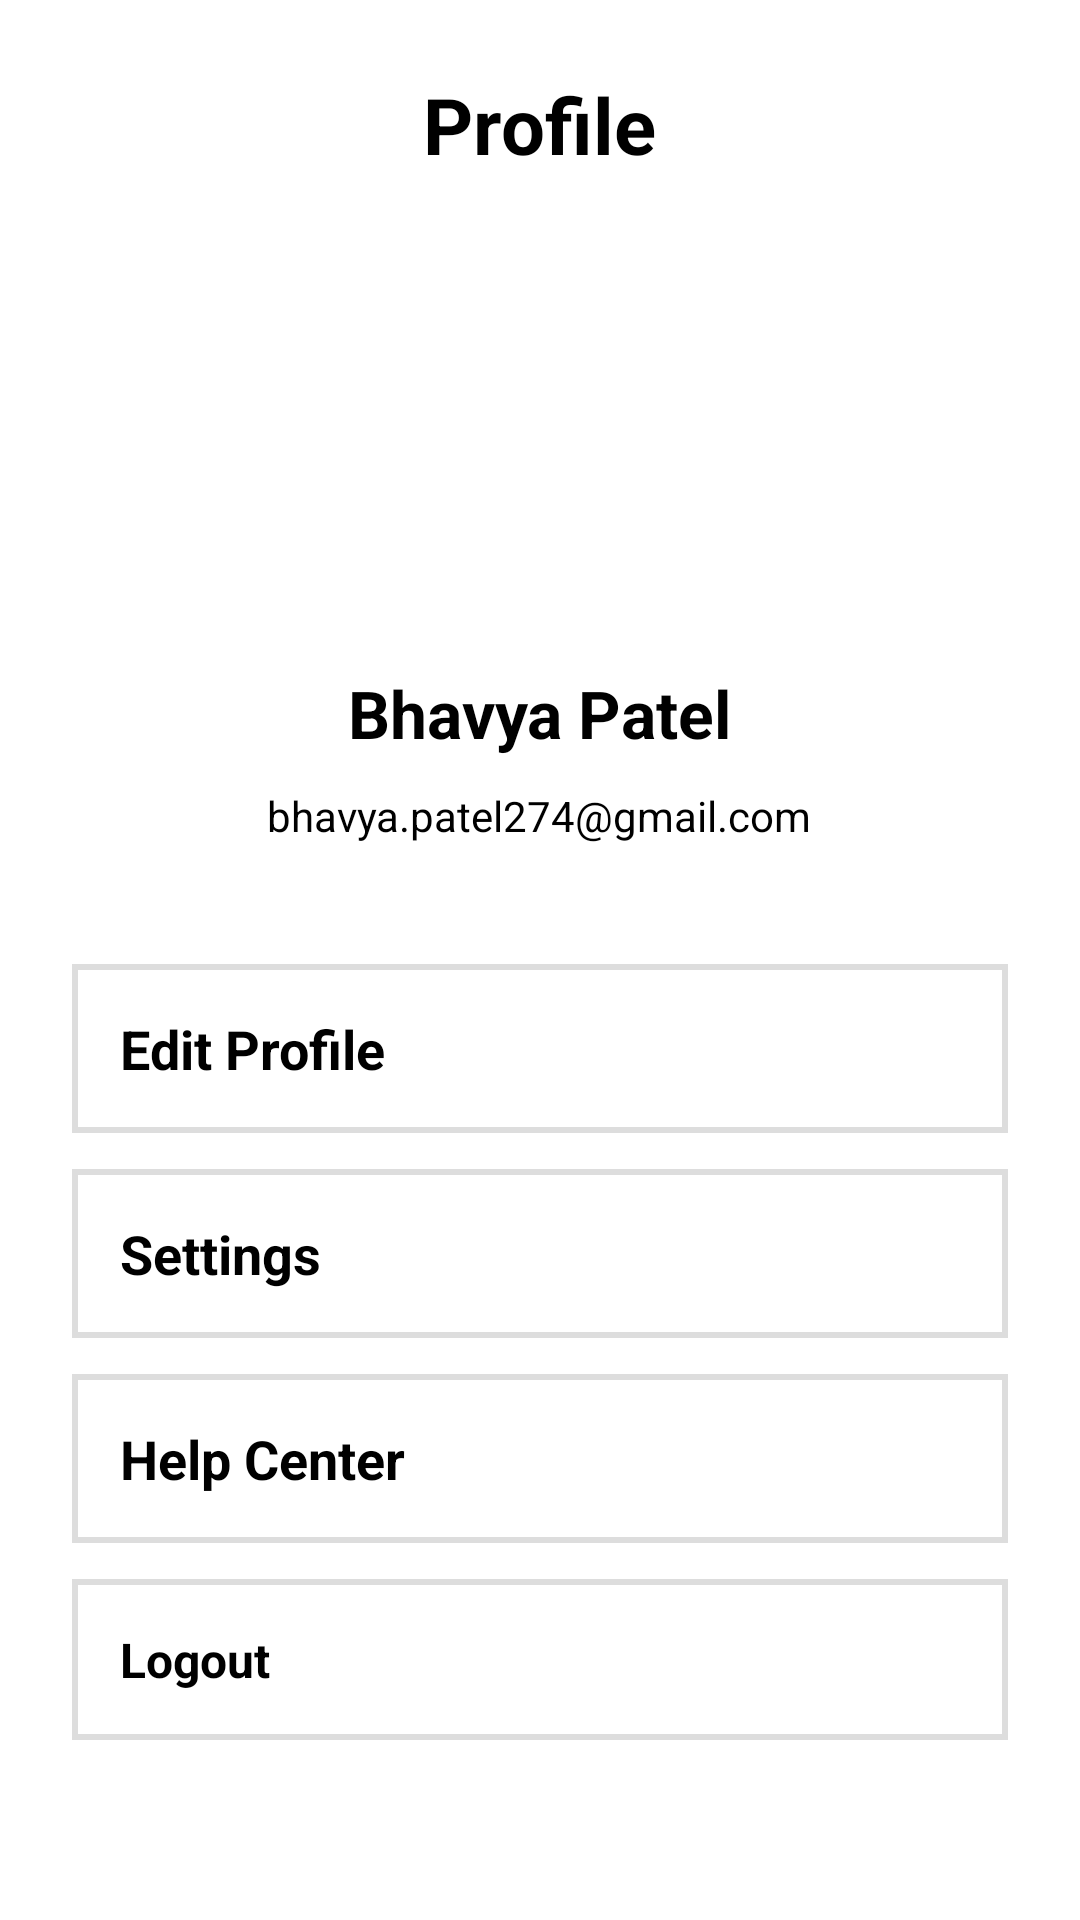

Android layout source for this screen:
<!-- AndroidManifest.xml: application theme Theme.Assignment -->
<!-- res/layout/activity_main6.xml -->
<?xml version="1.0" encoding="utf-8"?>
<ScrollView xmlns:android="http://schemas.android.com/apk/res/android"
    xmlns:tools="http://schemas.android.com/tools"
    android:layout_width="match_parent"
    android:layout_height="match_parent"
    android:background="@color/white"
    tools:context=".MainActivity6">

    <LinearLayout
        android:layout_width="match_parent"
        android:layout_height="wrap_content"
        android:gravity="center_horizontal"
        android:orientation="vertical"
        android:padding="24dp">

        
        <TextView
            android:id="@+id/profileTitle"
            android:layout_width="wrap_content"
            android:layout_height="wrap_content"
            android:text="Profile"
            android:textColor="@color/black"
            android:textSize="26sp"
            android:textStyle="bold"
            android:layout_marginBottom="24dp" />

        
        <ImageView
            android:id="@+id/profileImage"
            android:layout_width="120dp"
            android:layout_height="120dp"
            android:layout_marginBottom="16dp"
            android:src="@drawable/ic_profile"
            android:scaleType="centerCrop"
            android:padding="2dp" />

        
        <TextView
            android:id="@+id/profileName"
            android:layout_width="wrap_content"
            android:layout_height="wrap_content"
            android:text="Bhavya Patel"
            android:textColor="@color/black"
            android:textSize="22sp"
            android:textStyle="bold"
            android:layout_marginTop="4dp"
            android:layout_marginBottom="10dp"/>

        
        <TextView
            android:id="@+id/profileEmail"
            android:layout_width="wrap_content"
            android:layout_height="wrap_content"
            android:text="bhavya.patel274@gmail.com"
            android:textColor="@color/black"
            android:textSize="14sp"
            android:layout_marginBottom="32dp" />

        
        <LinearLayout
            android:layout_width="match_parent"
            android:layout_height="wrap_content"
            android:orientation="vertical"
            android:layout_marginTop="8dp">

            <TextView
                android:id="@+id/editProfile"
                android:layout_width="match_parent"
                android:layout_height="wrap_content"
                android:background="@drawable/option_bg"
                android:padding="16dp"
                android:text="Edit Profile"
                android:textStyle="bold"
                android:textColor="#000000"
                android:textSize="18sp"
                android:layout_marginBottom="12dp" />

            <TextView
                android:id="@+id/settings"
                android:layout_width="match_parent"
                android:layout_height="wrap_content"
                android:background="@drawable/option_bg"
                android:padding="16dp"
                android:textStyle="bold"
                android:text="Settings"
                android:textColor="#000000"
                android:textSize="18sp"
                android:layout_marginBottom="12dp" />

            <TextView
                android:id="@+id/helpCenter"
                android:layout_width="match_parent"
                android:layout_height="wrap_content"
                android:background="@drawable/option_bg"
                android:padding="16dp"
                android:textStyle="bold"
                android:text="Help Center"
                android:textColor="#000000"
                android:textSize="18sp"
                android:layout_marginBottom="12dp" />

            <TextView
                android:id="@+id/logout"
                android:layout_width="match_parent"
                android:layout_height="wrap_content"
                android:background="@drawable/option_bg"
                android:textStyle="bold"
                android:padding="16dp"
                android:text="Logout"
                android:textColor="#000000"
                android:textSize="16sp"
                android:layout_marginBottom="12dp" />
        </LinearLayout>
    </LinearLayout>
</ScrollView>
<!-- resources referenced by this layout -->
<resources>
  <color name="black">#FF000000</color>
  <color name="white">#FFFFFFFF</color>
  <!-- drawable option_bg (drawable) -->
  <?xml version="1.0" encoding="utf-8"?>
  <shape xmlns:android="http://schemas.android.com/apk/res/android"
      android:shape="rectangle">
      <solid android:color="#FFFFFF" />
      <stroke android:width="2dp" android:color="#DDDDDD" />
  </shape>
  <style name="Theme.Assignment" parent="Base.Theme.Assignment" />
  <style name="Base.Theme.Assignment" parent="Theme.Material3.DayNight.NoActionBar">
  
          
          <item name="android:windowSplashScreenBackground">@color/white</item>
  
          
          <item name="android:windowSplashScreenAnimatedIcon">@mipmap/ic_launcher</item>
  
  
      </style>
</resources>
